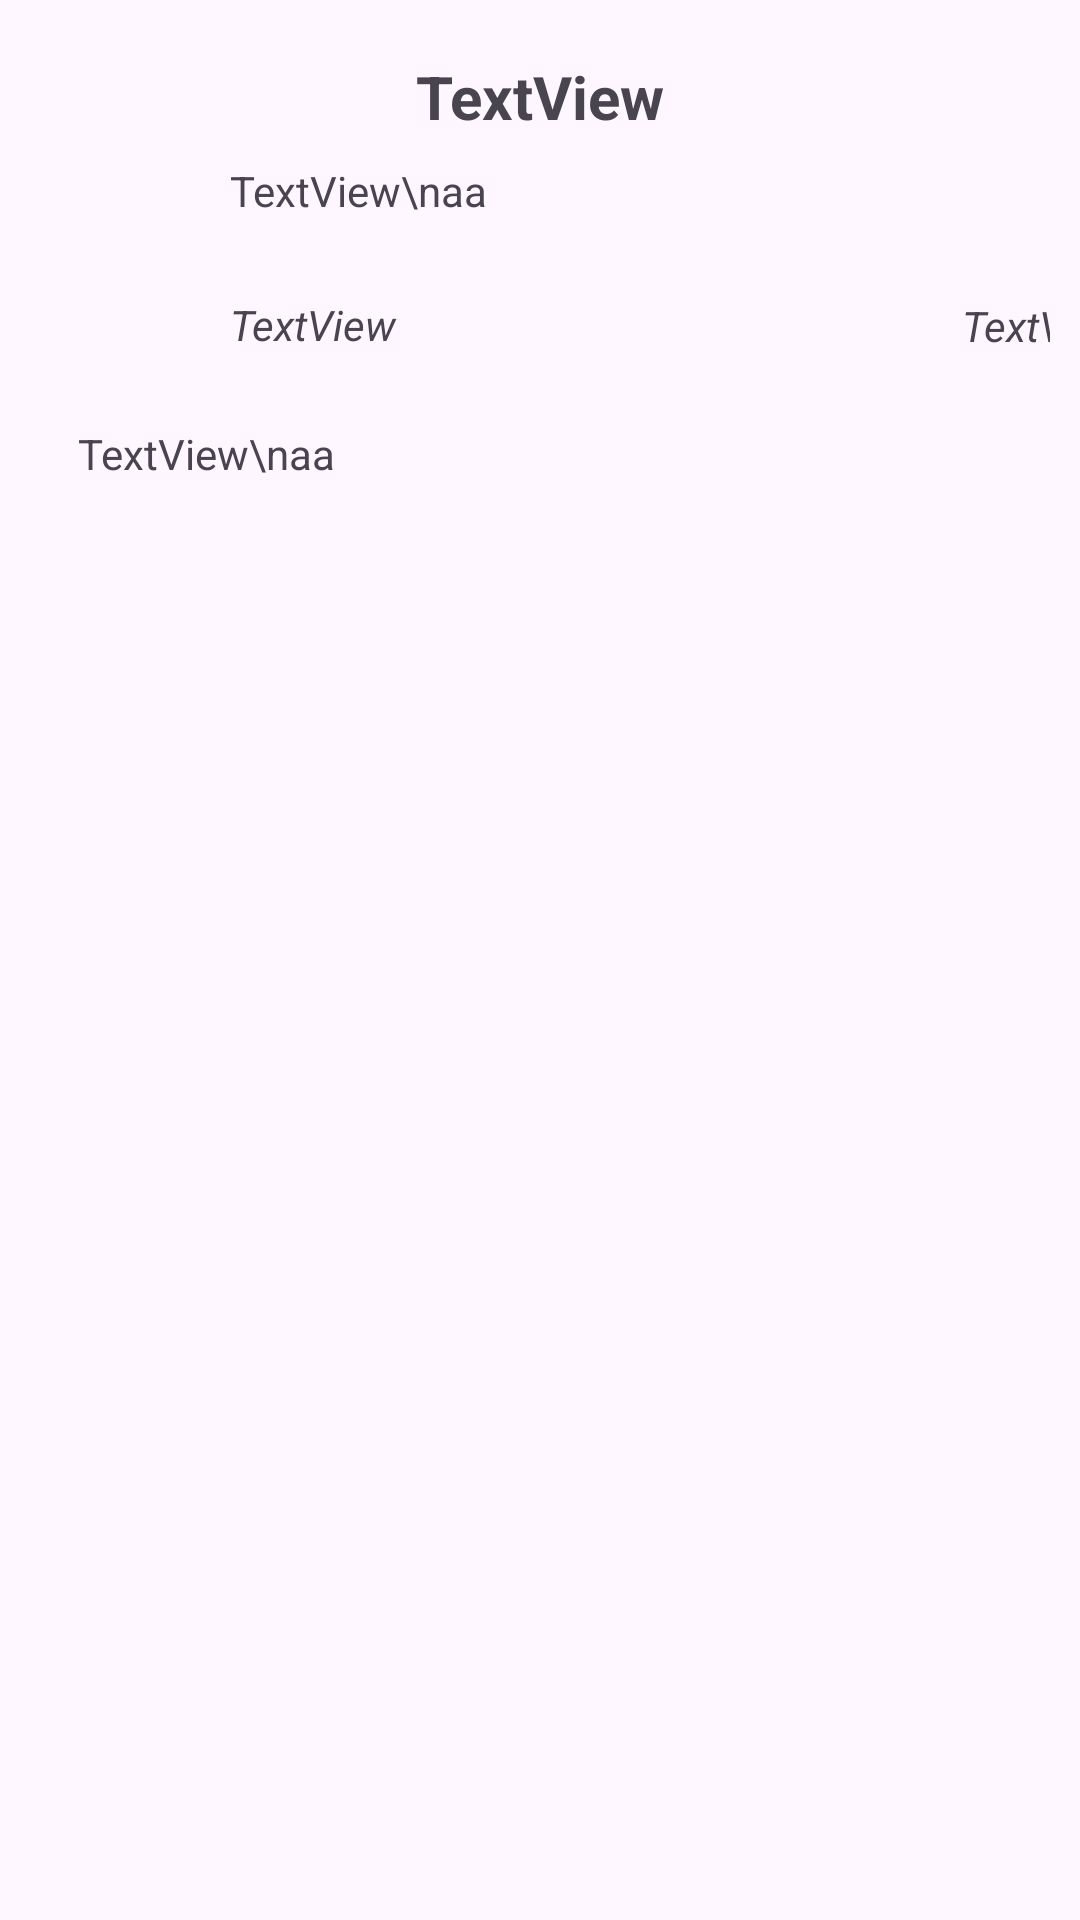

Reconstruct the res/layout file that produces this screen, plus the resources it refers to.
<!-- AndroidManifest.xml: application theme Theme.RPODMP -->
<!-- res/layout/fragment_recipe_detail.xml -->
<?xml version="1.0" encoding="utf-8"?>
<FrameLayout xmlns:android="http://schemas.android.com/apk/res/android"
    xmlns:app="http://schemas.android.com/apk/res-auto"
    xmlns:tools="http://schemas.android.com/tools"
    android:layout_width="match_parent"
    android:layout_height="match_parent"
    tools:context=".fragments.RecipeDetailFragment">

    <androidx.constraintlayout.widget.ConstraintLayout
        android:layout_width="wrap_content"
        android:layout_height="wrap_content"
        android:layout_margin="5dp"
        android:padding="5dp">

        <TextView
            android:id="@+id/recipeTimeTextView"
            android:layout_width="147dp"
            android:layout_height="wrap_content"
            android:layout_marginTop="4dp"
            android:text="TextView"
            android:textStyle="italic"
            app:layout_constraintBottom_toBottomOf="@+id/recipeImageView"
            app:layout_constraintEnd_toEndOf="@+id/recipeIngredientsTextView"
            app:layout_constraintHorizontal_bias="0.0"
            app:layout_constraintStart_toStartOf="@+id/recipeIngredientsTextView"
            app:layout_constraintTop_toBottomOf="@+id/recipeIngredientsTextView" />

        <ImageView
            android:id="@+id/recipeImageView"
            android:layout_width="64dp"
            android:layout_height="64dp"
            android:layout_marginStart="16dp"
            android:layout_marginTop="44dp"
            app:layout_constraintStart_toStartOf="parent"
            app:layout_constraintTop_toTopOf="parent"
            app:srcCompat="@drawable/baseline_question_mark_24" />

        <TextView
            android:id="@+id/recipeIngredientsTextView"
            android:layout_width="299dp"
            android:layout_height="40dp"
            android:layout_marginStart="12dp"
            android:text="TextView\naa"
            app:layout_constraintEnd_toEndOf="parent"
            app:layout_constraintStart_toEndOf="@+id/recipeImageView"
            app:layout_constraintTop_toTopOf="@+id/recipeImageView" />

        <TextView
            android:id="@+id/recipeNameTextView"
            android:layout_width="wrap_content"
            android:layout_height="wrap_content"
            android:text="TextView"
            android:textSize="20sp"
            android:textStyle="bold"
            app:layout_constraintBottom_toTopOf="@+id/recipeIngredientsTextView"
            app:layout_constraintEnd_toEndOf="parent"
            app:layout_constraintStart_toStartOf="parent"
            app:layout_constraintTop_toTopOf="parent" />

        <TextView
            android:id="@+id/recipeDescriptionTextView"
            android:layout_width="382dp"
            android:layout_height="40dp"
            android:layout_marginTop="24dp"
            android:text="TextView\naa"
            app:layout_constraintBottom_toBottomOf="parent"
            app:layout_constraintEnd_toEndOf="@+id/recipeTimeTextView"
            app:layout_constraintHorizontal_bias="0.0"
            app:layout_constraintStart_toStartOf="@+id/recipeImageView"
            app:layout_constraintTop_toBottomOf="@+id/recipeTimeTextView" />

        <TextView
            android:id="@+id/recipeCategoryTextView"
            android:layout_width="145dp"
            android:layout_height="wrap_content"
            android:layout_marginTop="4dp"
            android:text="TextView"
            android:textAlignment="textEnd"
            android:textStyle="italic"
            app:layout_constraintBottom_toBottomOf="@+id/recipeImageView"
            app:layout_constraintEnd_toEndOf="@+id/recipeIngredientsTextView"
            app:layout_constraintTop_toBottomOf="@+id/recipeIngredientsTextView"
            app:layout_constraintVertical_bias="1.0" />
    </androidx.constraintlayout.widget.ConstraintLayout>

</FrameLayout>
<!-- resources referenced by this layout -->
<resources>
  <style name="Theme.RPODMP" parent="Base.Theme.RPODMP" />
  <style name="Base.Theme.RPODMP" parent="Theme.Material3.DayNight">
          
          
      </style>
</resources>
